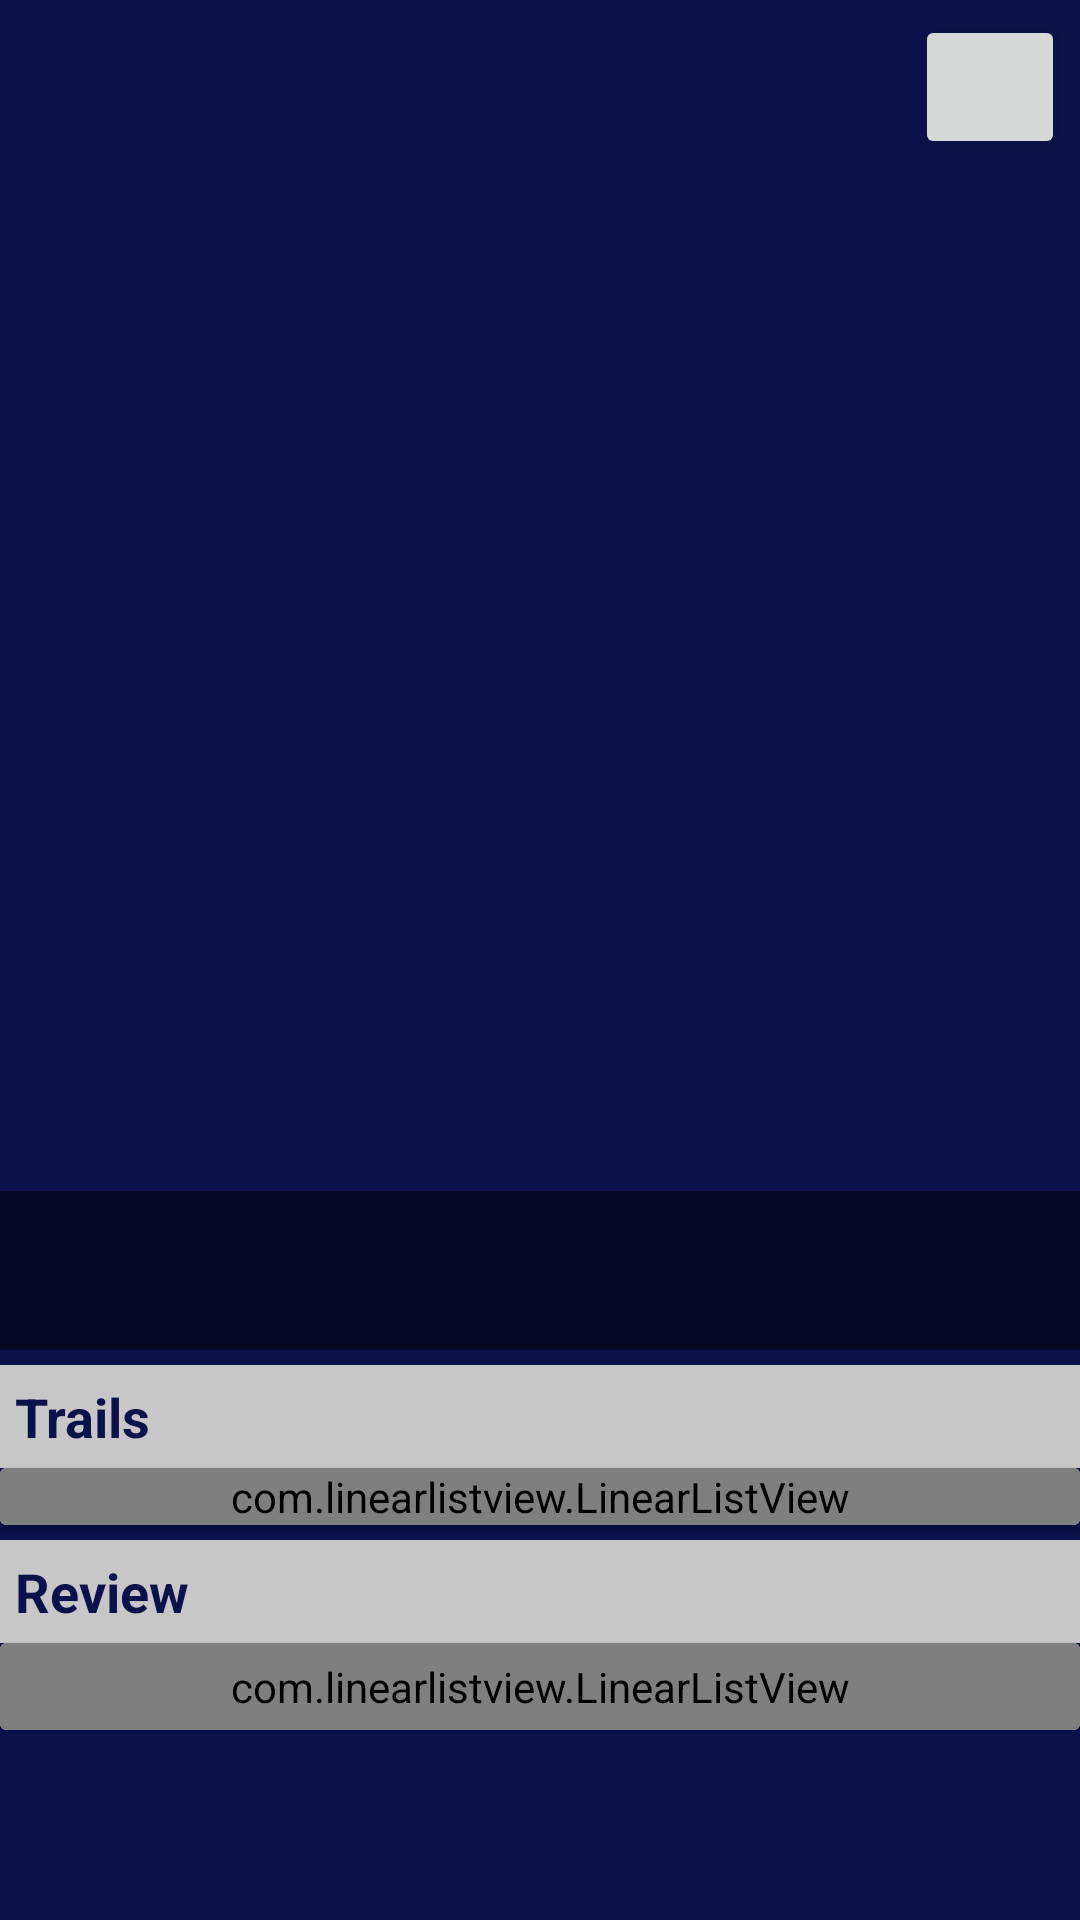

Here is an Android app screen rendered from its layout file. Give the layout XML and the strings, colors and styles it references.
<!-- AndroidManifest.xml: application theme AppTheme -->
<!-- res/layout/fragment_movie_details.xml -->
<ScrollView xmlns:android="http://schemas.android.com/apk/res/android"
    android:layout_width="match_parent"
    android:layout_height="match_parent"
    android:layout_gravity="center"
    android:background="@color/colorPrimaryDark"
    android:orientation="vertical">

    <LinearLayout
        android:orientation="vertical"
        android:layout_width="match_parent"
        android:layout_height="wrap_content">

        <RelativeLayout
            android:layout_width="wrap_content"
            android:layout_height="@dimen/backdrop_h">

            <ImageView
                android:id="@+id/movie_backdrop"
                android:layout_width="match_parent"
                android:layout_height="match_parent"
                android:scaleType="centerCrop"
                android:contentDescription="@null"/>

            <LinearLayout
                android:layout_width="match_parent"
                android:layout_height="wrap_content"
                android:orientation="horizontal"
                android:layout_alignParentTop="true"
                android:padding="@dimen/padding_5dp"
                android:layout_gravity="center">

                <TextView
                    android:id="@+id/movie_title"
                    android:layout_width="0dp"
                    android:layout_height="wrap_content"
                    android:gravity="start"
                    android:textSize="@dimen/title_size"
                    android:textStyle="bold"
                    android:layout_weight="6"
                    android:padding="7dp"
                    android:textColor="@android:color/white"
                    android:layout_gravity="center"/>

              <FrameLayout
                  android:layout_width="@dimen/fav_w_h"
                  android:layout_height="@dimen/fav_w_h"
                  android:layout_gravity="center">

                  <Button android:id="@+id/fbtn"
                          android:layout_width="wrap_content"
                          android:layout_height="wrap_content"
                          android:contentDescription="@null"/>

              </FrameLayout>

            </LinearLayout>


            <LinearLayout
                android:layout_width="match_parent"
                android:layout_height="wrap_content"
                android:orientation="horizontal"
                android:layout_gravity="center_vertical"
                android:background="@color/text_background"
                android:layout_alignParentBottom="true"
                android:baselineAligned="false"
                android:padding="5dp">

                <LinearLayout
                    android:orientation="vertical"
                    android:layout_width="0dp"
                    android:layout_height="wrap_content"
                    android:layout_weight="3"
                    android:baselineAligned="false"
                    android:layout_gravity="center_vertical"
                    android:layout_marginLeft="@dimen/activity_layout_margin"
                    android:layout_marginStart="@dimen/activity_layout_margin">


                    <ImageView
                        android:id="@+id/movie_poster"
                        android:layout_width="wrap_content"
                        android:layout_height="wrap_content"
                        android:layout_gravity="center_vertical"
                        android:contentDescription="@null" />

                    <TextView
                        android:id="@+id/movie_rating"
                        android:layout_width="wrap_content"
                        android:layout_height="wrap_content"
                        android:textAppearance="?android:attr/textAppearanceSmall"
                        android:layout_gravity="center_vertical"
                        android:paddingTop="5dp"
                        android:textColor="@color/white"/>

                    <TextView
                        android:id="@+id/movie_released"
                        android:layout_width="wrap_content"
                        android:layout_height="wrap_content"
                        android:textAppearance="?android:attr/textAppearanceSmall"
                        android:layout_gravity="center_vertical"
                        android:textColor="@color/white" />
                </LinearLayout>

                <LinearLayout
                    android:layout_width="0dp"
                    android:layout_weight="7"
                    android:layout_height="wrap_content"
                    android:paddingLeft="5dp"
                    android:paddingStart="5dp">

                    <TextView
                        android:id="@+id/movie_plot"
                        android:layout_width="match_parent"
                        android:layout_height="wrap_content"
                        android:gravity="start"
                        android:textAppearance="?android:attr/textAppearanceSmall"
                        android:textColor="@color/grey_dark"/>
                </LinearLayout>
            </LinearLayout>

        </RelativeLayout>

        <TextView
            android:id="@+id/text_trails"
            android:layout_width="match_parent"
            android:layout_height="wrap_content"
            android:background="@color/grey_dark"
            android:padding="5dp"
            android:layout_marginTop="5dp"
            android:text="@string/trails"
            android:textColor="@color/colorPrimaryDark"
            android:textStyle="bold"
            android:textAppearance="?android:attr/textAppearanceMedium" />

        <android.support.v7.widget.CardView
            android:id="@+id/trail_cardview"
            android:layout_width="match_parent"
            android:layout_height="wrap_content"
            android:padding="5dp">

            <com.linearlistview.LinearListView
                android:id="@+id/trail_list_view"
                android:layout_width="match_parent"
                android:layout_height="wrap_content"
                android:orientation="vertical"
                android:divider="?android:dividerHorizontal"
                android:showDividers="middle" />

        </android.support.v7.widget.CardView>

        <TextView
            android:id="@+id/text_review"
            android:layout_width="match_parent"
            android:layout_height="wrap_content"
            android:background="@color/grey_dark"
            android:layout_marginTop="5dp"
            android:padding="5dp"
            android:text="@string/review"
            android:textColor="@color/colorPrimaryDark"
            android:textStyle="bold"
            android:textAppearance="?android:attr/textAppearanceMedium" />

        <android.support.v7.widget.CardView
            android:id="@+id/reviews_cardview"
            android:layout_width="match_parent"
            android:layout_height="wrap_content">

            <com.linearlistview.LinearListView
                android:id="@+id/review_list_view"
                android:layout_width="match_parent"
                android:layout_height="wrap_content"
                android:orientation="vertical"
                android:padding="5dp"
                android:divider="?android:dividerHorizontal"
                android:showDividers="middle" />

        </android.support.v7.widget.CardView>

    </LinearLayout>

</ScrollView>
<!-- resources referenced by this layout -->
<resources>
  <color name="colorPrimaryDark">#0B114A</color>
  <color name="grey_dark">#c7c7c7</color>
  <color name="text_background">#80000000</color>
  <color name="white">#fff</color>
  <dimen name="activity_layout_margin">15dp</dimen>
  <dimen name="backdrop_h">450dp</dimen>
  <dimen name="fav_w_h">50dp</dimen>
  <dimen name="padding_5dp">5dp</dimen>
  <dimen name="title_size">20sp</dimen>
  <string name="review">Review</string>
  <string name="trails">Trails</string>
  <style name="AppTheme" parent="Theme.AppCompat.Light.DarkActionBar">
          
          <item name="colorPrimary">@color/colorPrimaryDark</item>
          <item name="colorPrimaryDark">@color/colorPrimary</item>
          <item name="colorAccent">@color/colorAccent</item>
      </style>
  <color name="colorPrimary">#1F255E</color>
  <color name="colorAccent">#515790</color>
</resources>
